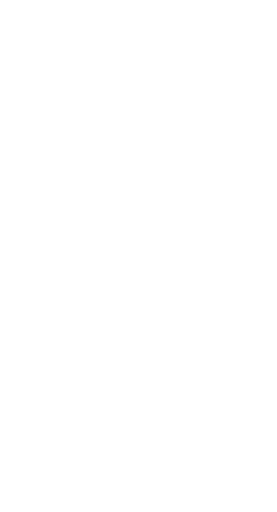
t = 0.00 s
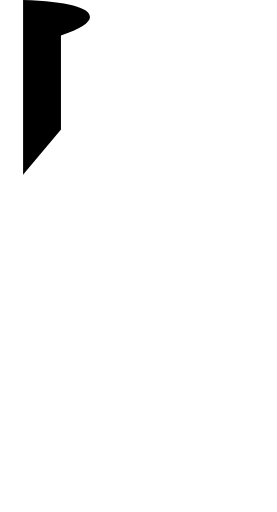
t = 0.25 s
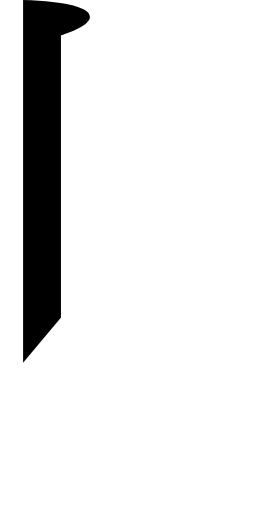
t = 0.50 s
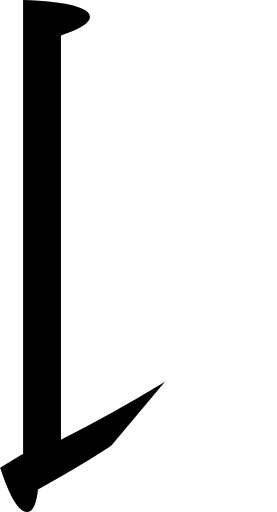
t = 0.75 s
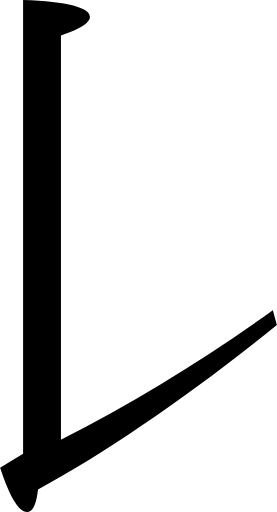
t = 1.00 s

The animated SVG that drew these frames (rendered in a browser with its animation timeline set to each time). Animation: 1 SMIL element (animate=1); one cycle of 1.00 s.

<svg viewBox="0.0,0.0 68.7,127.1" xmlns="http://www.w3.org/2000/svg">
  <clipPath id="vu">
    <path d="
      M 15.2,109.1
      c 18.2,-9.3,35.7,-20.0,52.5,-32.1
      l 1.0,3.7
      c -21.7,17.4,-41.4,31.0,-59.3,40.8
      c -0.4,3.7,-1.3,5.6,-2.7,5.6
      c -2.1,0.0,-4.3,-3.7,-6.7,-11.0
      c 1.9,-1.1,3.8,-2.3,5.6,-3.4
      h 0.1
      V 0.0
      c 11.1,0.4,16.6,1.9,16.6,4.2
      c 0.0,1.4,-2.4,3.0,-7.2,4.6
      V 109.1
      Z"
    />
  </clipPath>
  <g clip-path="url(#vu)">
    <rect x="-60" y="75" width="110" height="0" transform="rotate(-50 -60,75)">
      <animate attributeName="height" values="0;120" begin="0s" dur="1s" repeatCount="1" fill="freeze"/>
    </rect>
  </g>
</svg>
